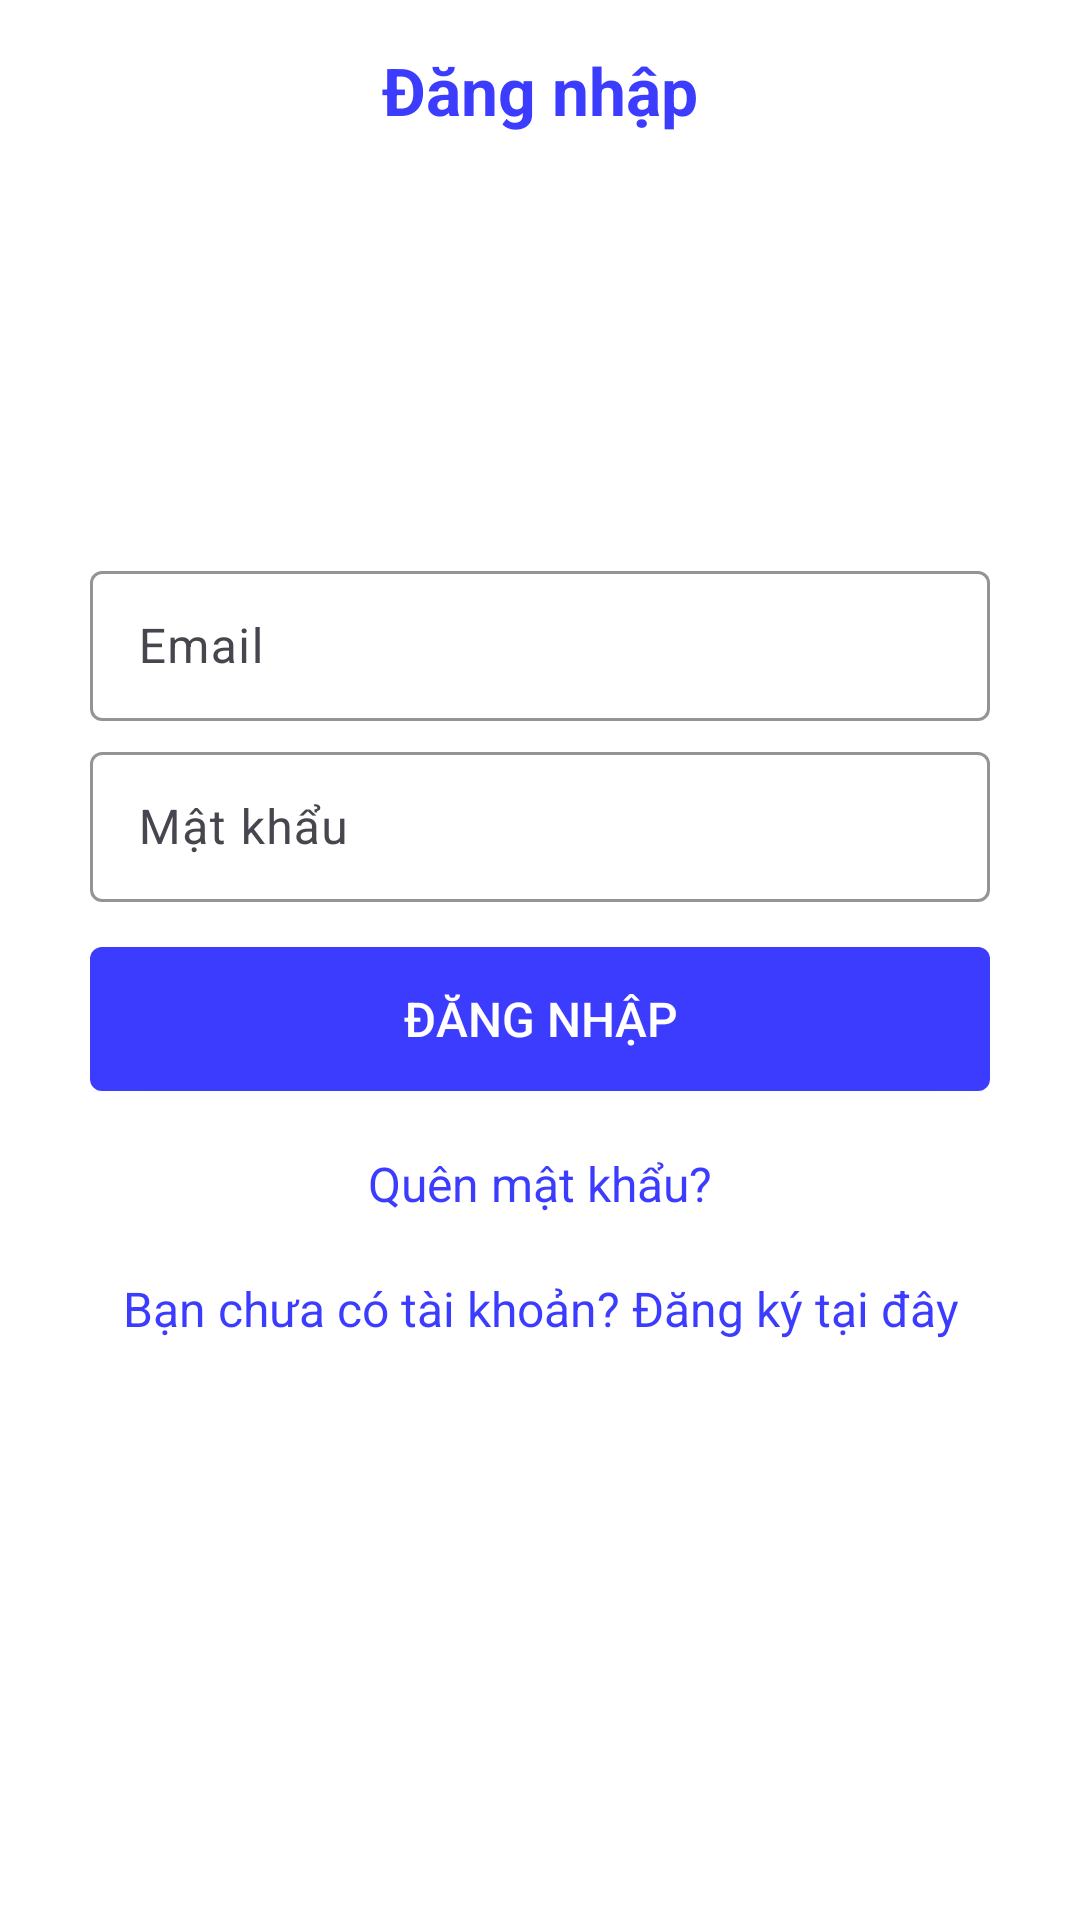

Android layout source for this screen:
<!-- AndroidManifest.xml: application theme Theme.BottomNavigationApp -->
<!-- res/layout/activity_login.xml -->
<LinearLayout xmlns:android="http://schemas.android.com/apk/res/android"
    xmlns:app="http://schemas.android.com/apk/res-auto"
    xmlns:tools="http://schemas.android.com/tools"
    android:id="@+id/main"
    android:layout_width="match_parent"
    android:layout_height="match_parent"
    android:background="@color/white"
    android:orientation="vertical"
    android:gravity="center_horizontal"
    tools:context=".screen.login.LoginActivity">

    <TextView
        android:layout_width="match_parent"
        android:layout_height="40dp"
        android:layout_marginVertical="10dp"
        android:gravity="center"
        android:textSize="22sp"
        android:textColor="@color/blue2"
        android:textStyle="bold"
        android:text="@string/login">
    </TextView>

    <ImageView
        android:id="@+id/imV_top"
        android:layout_width="match_parent"
        android:layout_height="120dp"
        android:layout_alignParentTop="true"
        android:layout_marginLeft="0dp"
        android:layout_marginTop="0dp"
        android:src="@drawable/ic_logo" />

    <androidx.constraintlayout.widget.ConstraintLayout
        android:layout_width="match_parent"
        android:layout_height="wrap_content"
        android:paddingVertical="5dp"
        android:paddingHorizontal="30dp"
        android:maxWidth="500dp">

        <com.google.android.material.textfield.TextInputLayout
            android:id="@+id/layout_email"
            android:layout_width="0dp"
            android:layout_height="wrap_content"
            app:layout_constraintTop_toTopOf="parent"
            app:layout_constraintStart_toStartOf="parent"
            app:layout_constraintEnd_toEndOf="parent"
            app:boxStrokeColor="@color/blue2"
            app:boxStrokeErrorColor="@color/red">

            <com.google.android.material.textfield.TextInputEditText
                android:id="@+id/edt_email"
                android:layout_width="match_parent"
                android:layout_height="50dp"
                android:paddingVertical="0dp"
                android:hint="@string/login_email_hint"
                android:inputType="textEmailAddress">

            </com.google.android.material.textfield.TextInputEditText>
        </com.google.android.material.textfield.TextInputLayout>


        <androidx.constraintlayout.widget.ConstraintLayout
            android:id="@+id/layout_edt_password"
            android:layout_width="0dp"
            android:layout_height="wrap_content"
            app:layout_constraintTop_toBottomOf="@id/layout_email"
            app:layout_constraintStart_toStartOf="parent"
            app:layout_constraintEnd_toEndOf="parent"
            android:layout_marginVertical="5dp">

            <com.google.android.material.textfield.TextInputLayout
                android:id="@+id/layout_password"
                android:layout_width="match_parent"
                android:layout_height="wrap_content"
                android:layout_weight="1"
                tools:ignore="MissingConstraints"
                app:layout_constraintTop_toTopOf="parent"
                app:layout_constraintStart_toStartOf="parent"
                app:layout_constraintEnd_toEndOf="parent"
                app:boxStrokeColor="@color/blue2"
                app:boxStrokeErrorColor="@color/red">

                <com.google.android.material.textfield.TextInputEditText
                    android:id="@+id/edt_password"
                    android:layout_width="match_parent"
                    android:layout_height="50dp"
                    android:hint="@string/login_password_hint"
                    android:inputType="textPassword" />

            </com.google.android.material.textfield.TextInputLayout>

            <ImageView
                android:id="@+id/imV_eye"
                android:layout_width="40dp"
                android:layout_height="50dp"
                android:src="@drawable/ic_unhide"
                android:layout_gravity="center_vertical"
                app:layout_constraintTop_toTopOf="@id/layout_password"
                android:layout_marginTop="5dp"
                app:layout_constraintEnd_toEndOf="@id/layout_password"
                android:layout_marginRight="10dp"/>

        </androidx.constraintlayout.widget.ConstraintLayout>

        <Button
            android:id="@+id/btn_login"
            android:layout_width="0dp"
            android:layout_height="wrap_content"
            android:layout_marginTop="15dp"
            app:layout_constraintTop_toBottomOf="@id/layout_edt_password"
            app:layout_constraintStart_toStartOf="parent"
            app:layout_constraintEnd_toEndOf="parent"
            android:background="@drawable/border_button_fill"
            android:gravity="center"
            android:text="@string/login"
            android:textAllCaps="true"
            android:textColor="@color/white"
            android:textSize="16sp" />

        <TextView
            android:id="@+id/tv_forgot_password"
            android:layout_width="wrap_content"
            android:layout_height="wrap_content"
            android:layout_marginTop="20dp"
            app:layout_constraintTop_toBottomOf="@id/btn_login"
            app:layout_constraintStart_toStartOf="parent"
            app:layout_constraintEnd_toEndOf="parent"
            android:layout_gravity="center"
            android:gravity="center"
            android:text="@string/forgot"
            android:textSize="16sp"
            android:textColor="@color/blue2">
        </TextView>

        <TextView
            android:id="@+id/tv_register"
            android:layout_width="wrap_content"
            android:layout_height="wrap_content"
            android:layout_marginTop="20dp"
            app:layout_constraintTop_toBottomOf="@id/tv_forgot_password"
            app:layout_constraintStart_toStartOf="parent"
            app:layout_constraintEnd_toEndOf="parent"
            android:gravity="center"
            android:text="@string/suggest_register"
            android:textSize="16sp"
            android:textColor="@color/blue2">
        </TextView>

    </androidx.constraintlayout.widget.ConstraintLayout>


</LinearLayout>
<!-- resources referenced by this layout -->
<resources>
  <color name="blue2">#3C3CFF</color>
  <color name="red">#FF0000</color>
  <color name="white">#FFFFFFFF</color>
  <!-- drawable border_button_fill (drawable) -->
  <?xml version="1.0" encoding="utf-8"?>
  <selector xmlns:android="http://schemas.android.com/apk/res/android">
      <item>
      <shape android:shape="rectangle">
          <solid android:color="@color/blue2" />
          <corners android:radius="4dp" />
      </shape>
      </item>
  </selector>
  <string name="forgot">Quên mật khẩu?</string>
  <string name="login">Đăng nhập</string>
  <string name="login_email_hint">Email</string>
  <string name="login_password_hint">Mật khẩu</string>
  <string name="suggest_register">Bạn chưa có tài khoản? Đăng ký tại đây</string>
  <style name="Theme.BottomNavigationApp" parent="Base.Theme.BottomNavigationApp" />
  <style name="Base.Theme.BottomNavigationApp" parent="Theme.Material3.DayNight.NoActionBar">
          
           <item name="colorPrimary">@color/blue</item>
      </style>
  <color name="blue">#FF0000FF</color>
</resources>
